Labelled photos from "stage2_dataset", an image-classification folder in shuru921/PlaTiF-Tibial-Plateau-Fracture-Dataset-main. The possible labels are: fracture, normal.

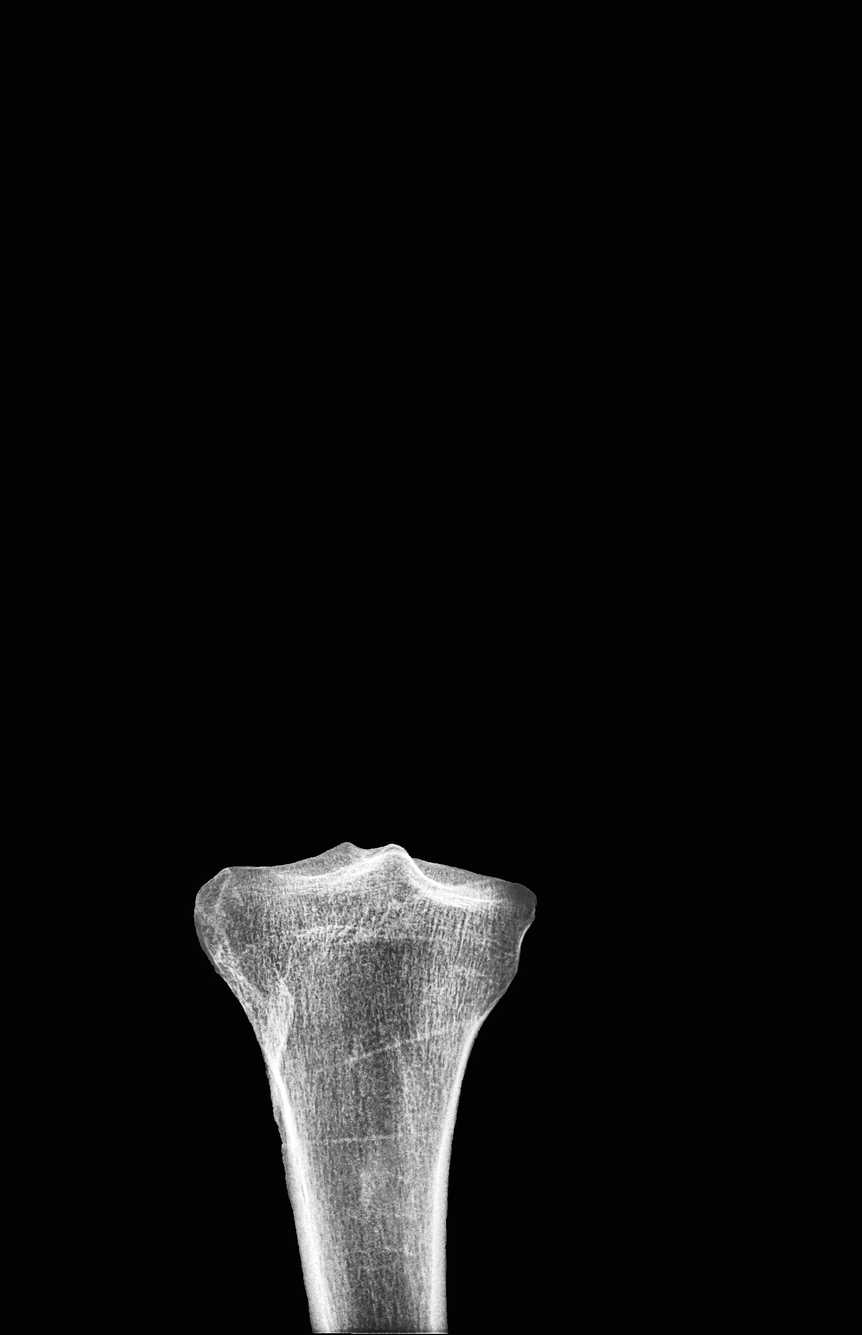
Label: fracture

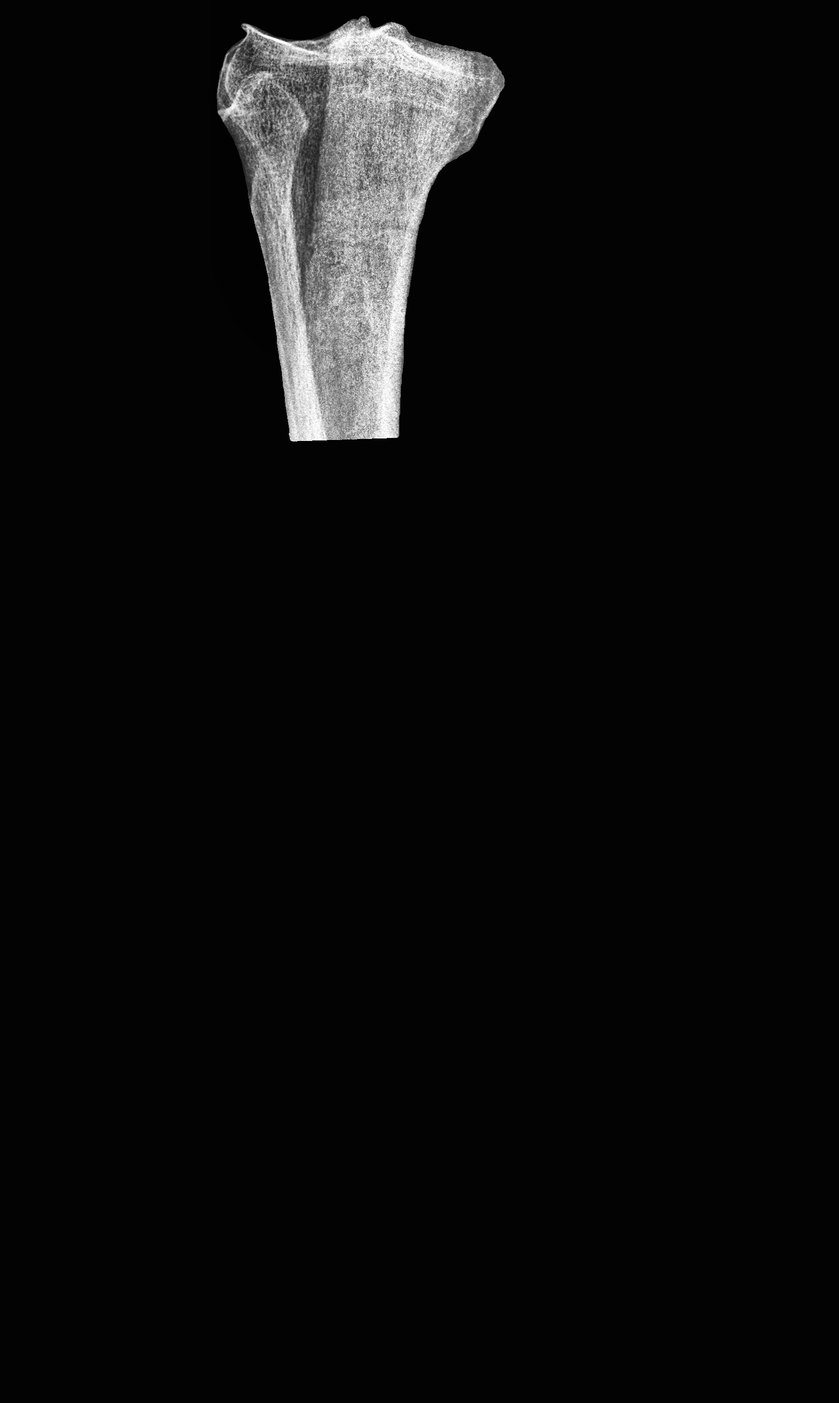
Label: normal

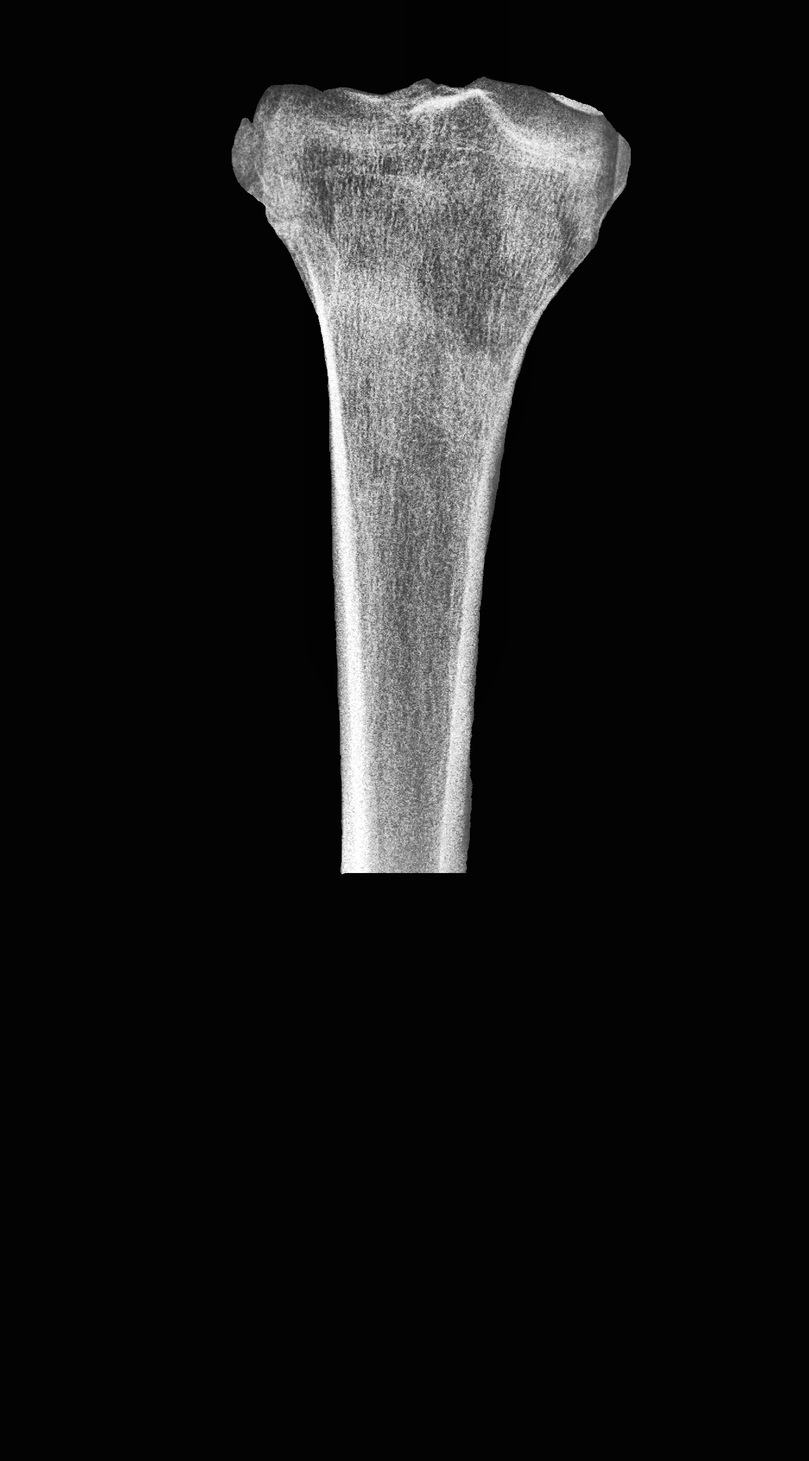
Label: fracture

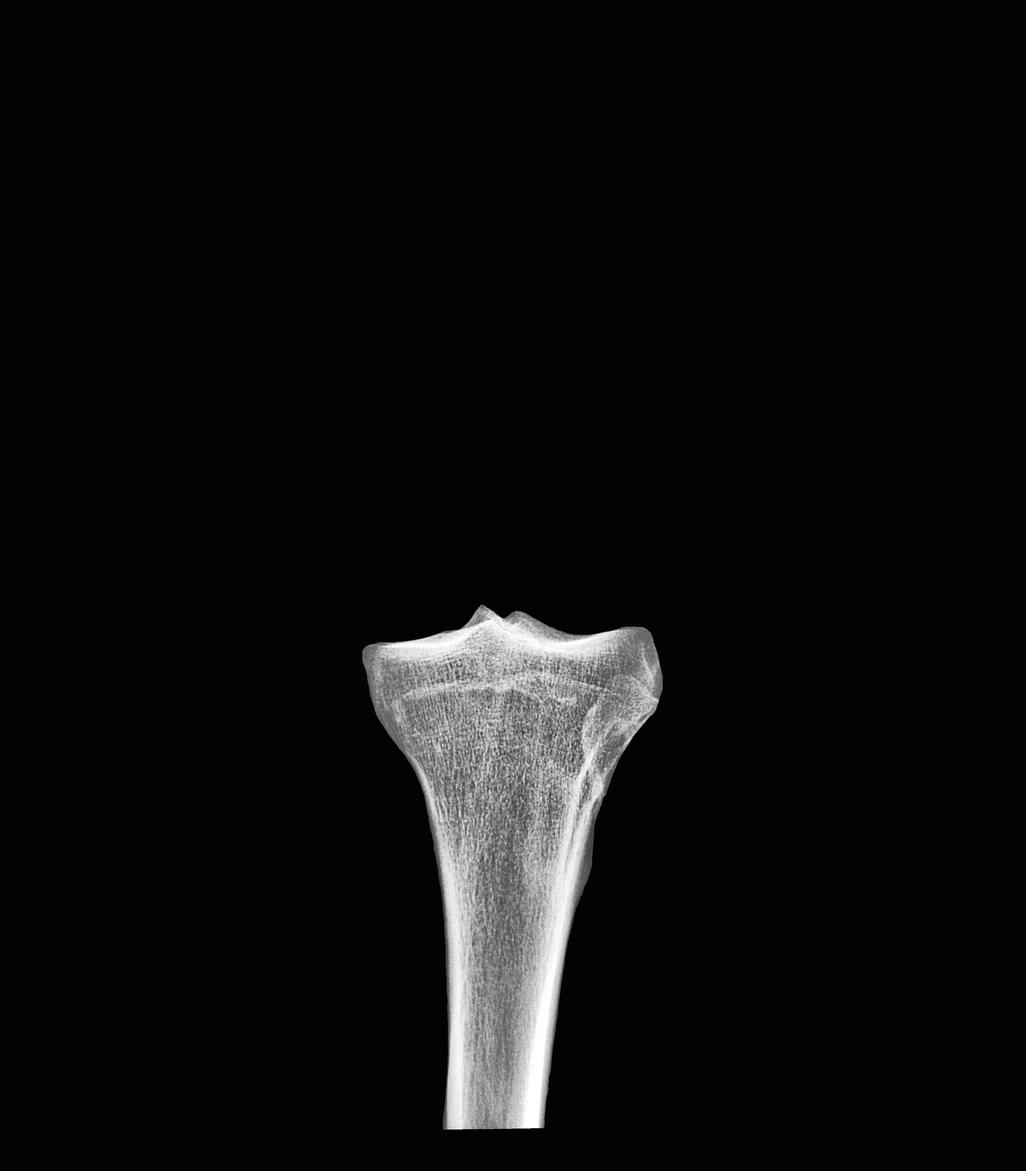
Label: normal

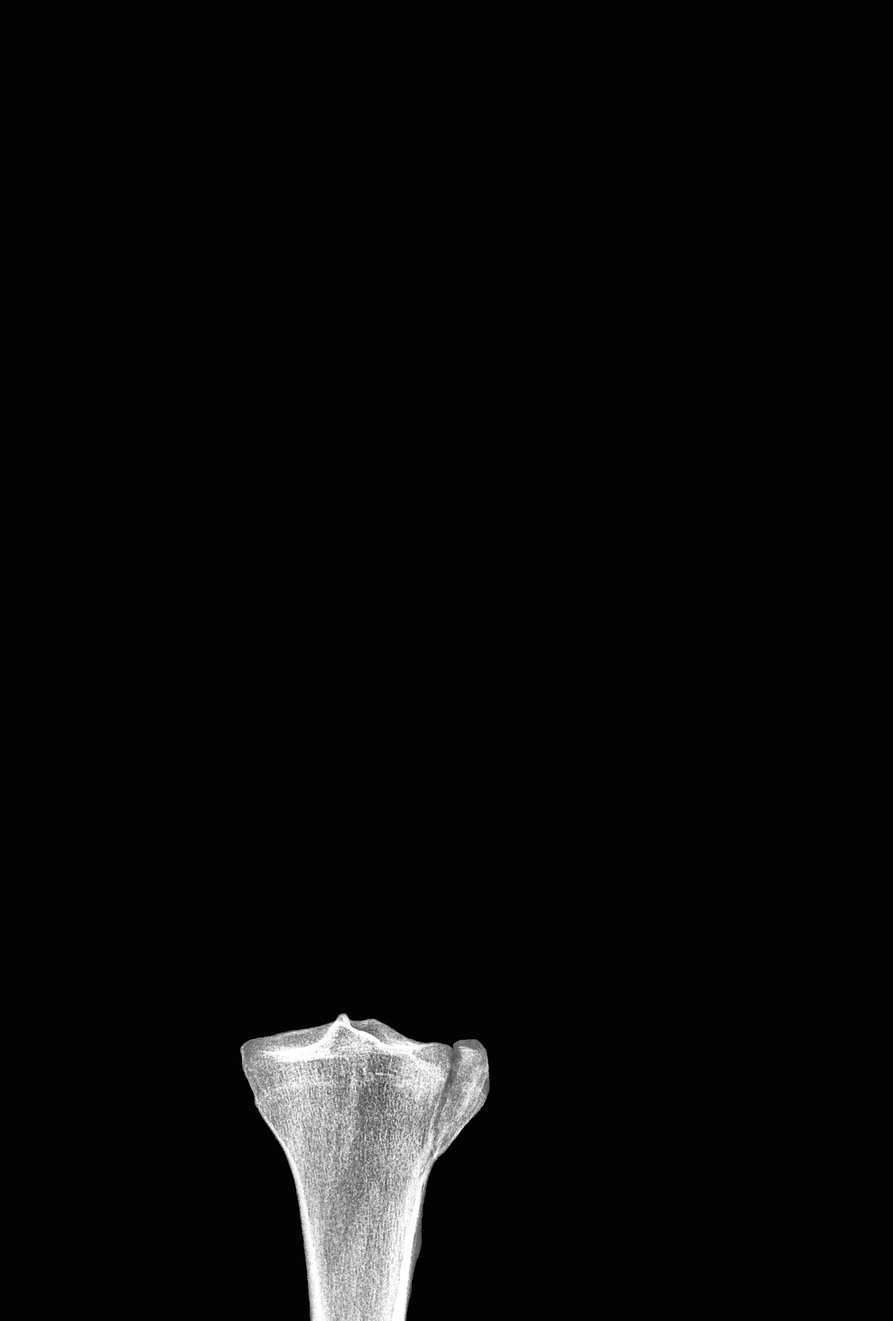
Label: fracture

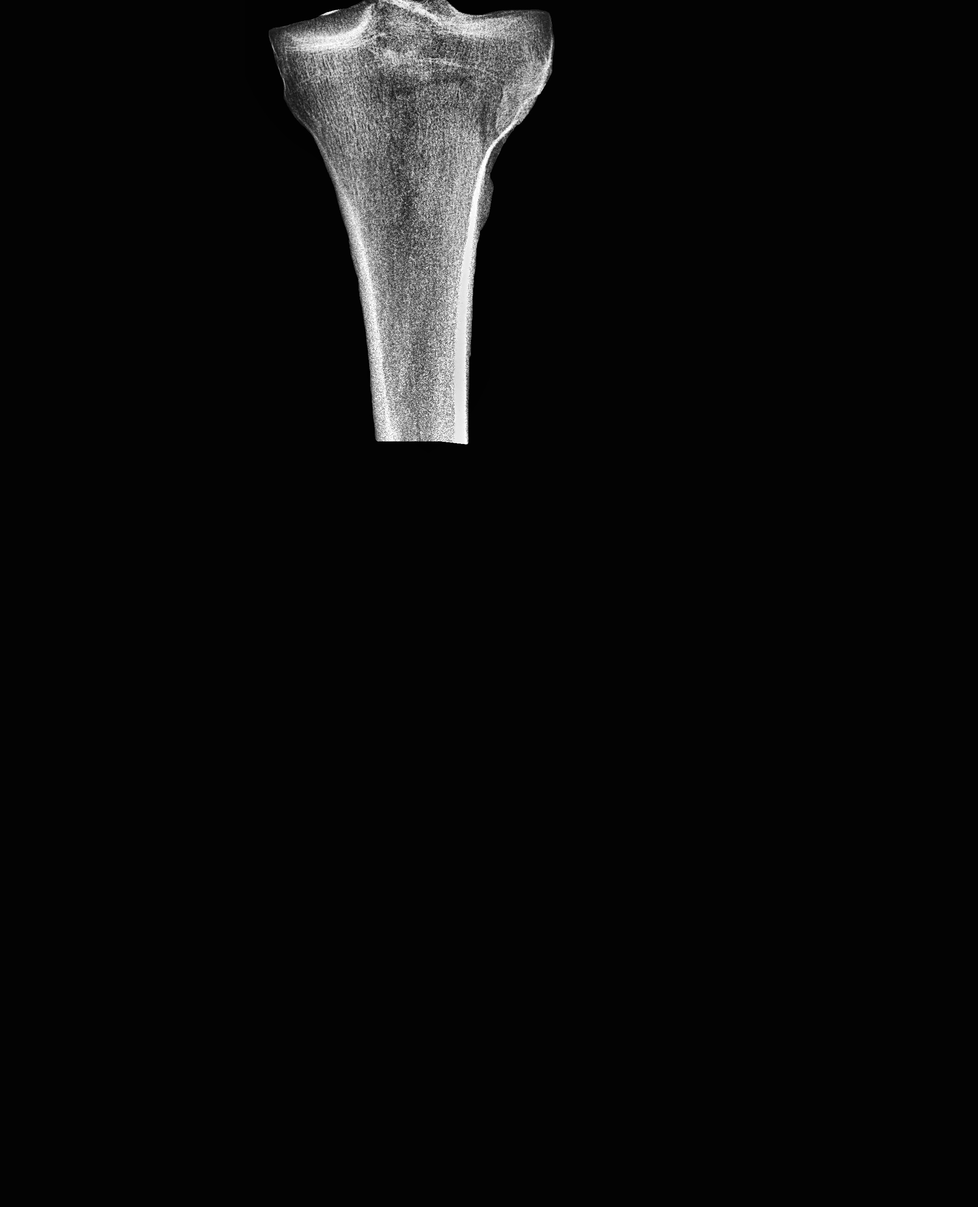
Label: fracture
